Run: headless pygame with SDL's dummy video driver; simulated clock (each Clock.tick advances the game by its frame time, no real sleeping); random seed 0; keys injected as events and as key.get_pressed() state; no mouse input.
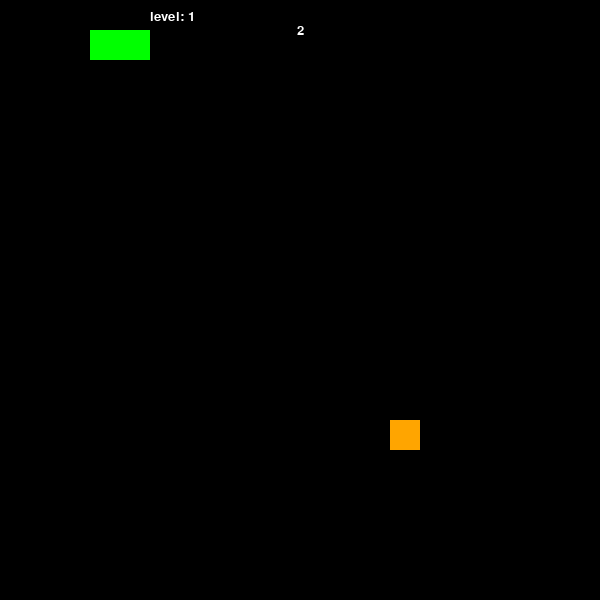
Frame 1 of 4 · flips 1–60 · no input
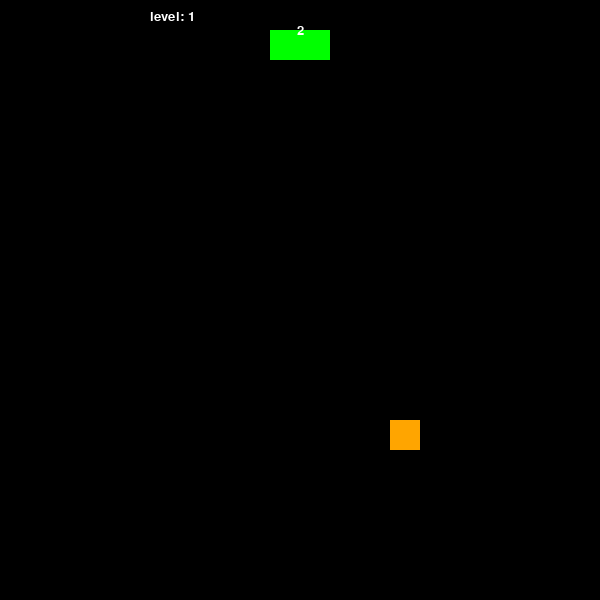
Frame 2 of 4 · flips 61–180 · tapped SPACE, RETURN · held RIGHT (→), D
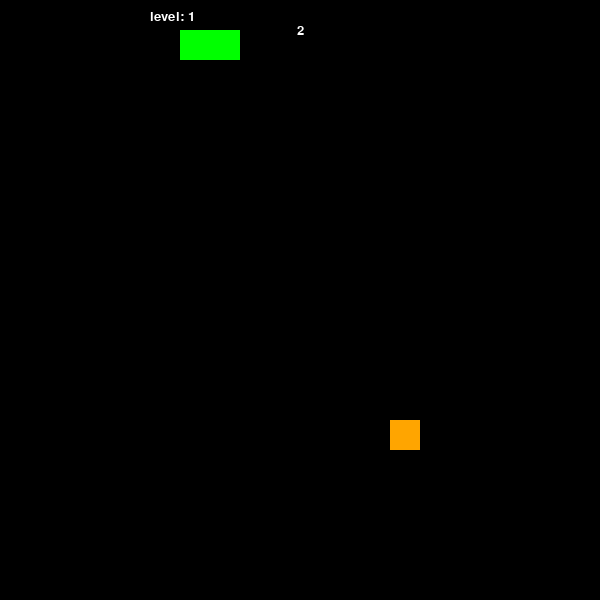
Frame 3 of 4 · flips 181–300 · held DOWN (↓), S
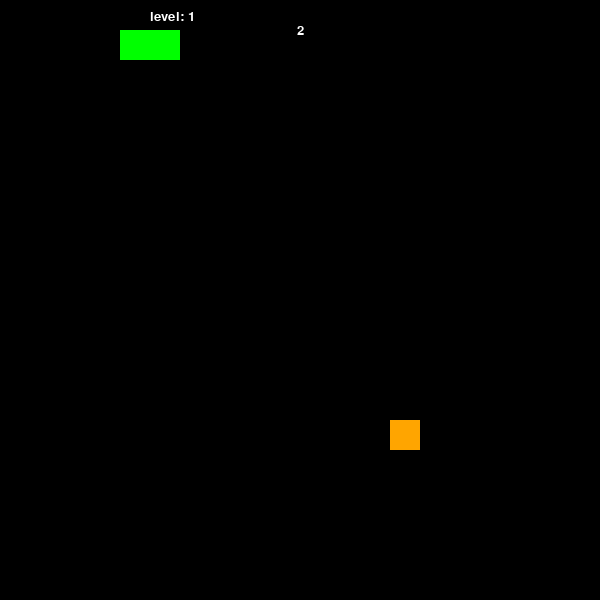
Frame 4 of 4 · flips 301–420 · held LEFT (←), A, UP (↑), W

The pygame program that drew these frames:

import pygame, random, sys


pygame.init()


width, hight = 600, 600

block_size = 30



font = pygame.font.SysFont("Verdana", 20)
FONT = pygame.font.SysFont("Verdana", 20)

lvl = 1

screen = pygame.display.set_mode((width, hight))

pygame.display.set_caption("Snake")


clock = pygame.time.Clock()
fps = 5



class Snake:
    def __init__(self):

        self.x = block_size
        self.y = block_size

        self.xdir, self.ydir = 1, 0

        self.head = pygame.Rect(self.x, self.y, block_size, block_size)
        self.body = [pygame.Rect(self.x - block_size, self.y, block_size, block_size)]
        self.dead = False

    def update(self):
        global apple

        for square in self.body:
            if self.head.x == square.x and self.head.y == square.y:
                self.dead = True
            if self.head.x not in range(0, width) or self.head.y not in range(0, hight):
                self.dead = True



        if self.dead:

            self.x, self.y = block_size, block_size

            self.head = pygame.Rect(self.x, self.y, block_size, block_size)
            self.body = [pygame.Rect(self.x - block_size, self.y, block_size, block_size)]

            self.xdir, self.ydir = 1, 0
            self.dead = False

            apple = Apple()


        
        self.body.append(self.head)

        for i in range(len(self.body) - 1):

            self.body[i].x, self.body[i].y = self.body[i + 1].x, self.body[i + 1].y

        self.head.x += self.xdir * block_size
        self.head.y += self.ydir * block_size
        self.body.remove(self.head)



class Apple:
    def __init__(self):

        self.x = int(random.randint(0, width) / block_size) * block_size
        self.y = int(random.randint(0, hight) / block_size) * block_size

        self.rect = pygame.Rect(self.x, self.y, block_size, block_size)

    def update(self):
        pygame.draw.rect(screen, "Orange", self.rect)


score = FONT.render("1", True, "White")

level = font.render("level: " + str(lvl), True, (255,255,255))

score_rect = score.get_rect(center=(width / 2, hight / 20))

screen.blit(level, (150, 10))

S1 = Snake()
A1 = Apple()



while True:


    for event in pygame.event.get():
        if event.type == pygame.QUIT:
            pygame.quit()
            sys.exit()

        if event.type == pygame.KEYDOWN:

            if event.key == pygame.K_DOWN:
                S1.ydir = 1
                S1.xdir = 0
            elif event.key == pygame.K_UP:
                S1.ydir = -1
                S1.xdir = 0
            elif event.key == pygame.K_RIGHT:
                S1.ydir = 0
                S1.xdir = 1
            elif event.key == pygame.K_LEFT:
                S1.ydir = 0
                S1.xdir = -1


    if len(S1.body) + 1 > 0:


        S1.update()

        screen.fill('Black')

        A1.update()

        score = FONT.render(f"{len(S1.body) + 1}", True, "white")
        level = font.render("level: " + str(lvl), True, (255,255,255))
        screen.blit(level, (150, 10))

        pygame.draw.rect(screen, "Green", S1.head)
        for square in S1.body:
            pygame.draw.rect(screen, "Green", square)

        screen.blit(score, score_rect)

        if S1.head.x == A1.x and S1.head.y == A1.y:
            S1.body.append(pygame.Rect(square.x, square.y, block_size, block_size))
            A1 = Apple()

    else:
        S1.update()

        screen.fill('Black')

        apple.update()

        score = FONT.render(f"{len(S1.body) + 1}", True, "White")
        level = font.render("level: " + str(lvl), True, "White")
        screen.blit(level, (150, 10))

        pygame.draw.rect(screen, "Green", S1.head)
        for square in S1.body:
            pygame.draw.rect(screen, "Green", square)

        screen.blit(score, score_rect)


    pygame.display.update()

    
    clock.tick(fps)
